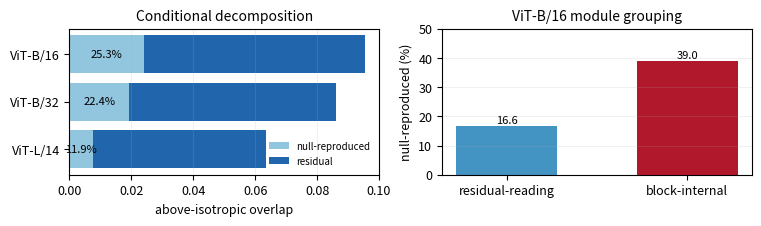

Write the Python code that produced this figure. (Note: this script raises an exception after producing the figure.)
"""Rebuild fig_main.pdf from the aggregate values reported in Appendix Table K."""

from pathlib import Path

import matplotlib

matplotlib.use("Agg")
import matplotlib.pyplot as plt
import numpy as np


models = ["ViT-B/16", "ViT-B/32", "ViT-L/14"]
raw = np.array([0.104573648206, 0.095312649061, 0.071401547342])
isotropic = np.array([0.009114583333, 0.009114583333, 0.007812500000])
exact_null = np.array([0.033308794828, 0.028419573063, 0.015377134196])
above_iso = raw - isotropic
reproduced = exact_null - isotropic
survives = above_iso - reproduced
role_labels = ["residual-reading", "block-internal"]
role_reproduced = np.array([16.5568, 38.9609])

plt.rcParams.update(
    {
        "font.size": 9,
        "axes.titlesize": 10,
        "axes.labelsize": 9,
        "legend.fontsize": 8,
        "pdf.fonttype": 42,
        "ps.fonttype": 42,
    }
)

fig, axes = plt.subplots(1, 2, figsize=(7.5, 2.15), constrained_layout=True)

ax = axes[0]
y = np.arange(len(models))
ax.barh(y, reproduced, color="#92c5de", label="null-reproduced")
ax.barh(y, survives, left=reproduced, color="#2166ac", label="residual")
for idx, frac in enumerate(100 * reproduced / above_iso):
    ax.text(reproduced[idx] / 2, idx, f"{frac:.1f}%", ha="center", va="center", fontsize=8)
ax.set_yticks(y, models)
ax.invert_yaxis()
ax.set_xlim(0, 0.10)
ax.set_xlabel("above-isotropic overlap")
ax.set_title("Conditional decomposition")
ax.grid(axis="x", alpha=0.22, linewidth=0.6)
ax.legend(frameon=False, loc="lower right", ncol=1, fontsize=7)

ax = axes[1]
x = np.arange(len(role_labels))
bars = ax.bar(x, role_reproduced, 0.56, color=["#4393c3", "#b2182b"])
for bar, value in zip(bars, role_reproduced):
    ax.text(bar.get_x() + bar.get_width() / 2, value + 1, f"{value:.1f}", ha="center", fontsize=8)
ax.set_xticks(x, role_labels)
ax.set_ylim(0, 50)
ax.set_ylabel("null-reproduced (%)")
ax.set_title("ViT-B/16 module grouping")
ax.grid(axis="y", alpha=0.22, linewidth=0.6)

fig.savefig(Path(__file__).with_name("fig_main.pdf"), bbox_inches="tight")
plt.close(fig)
